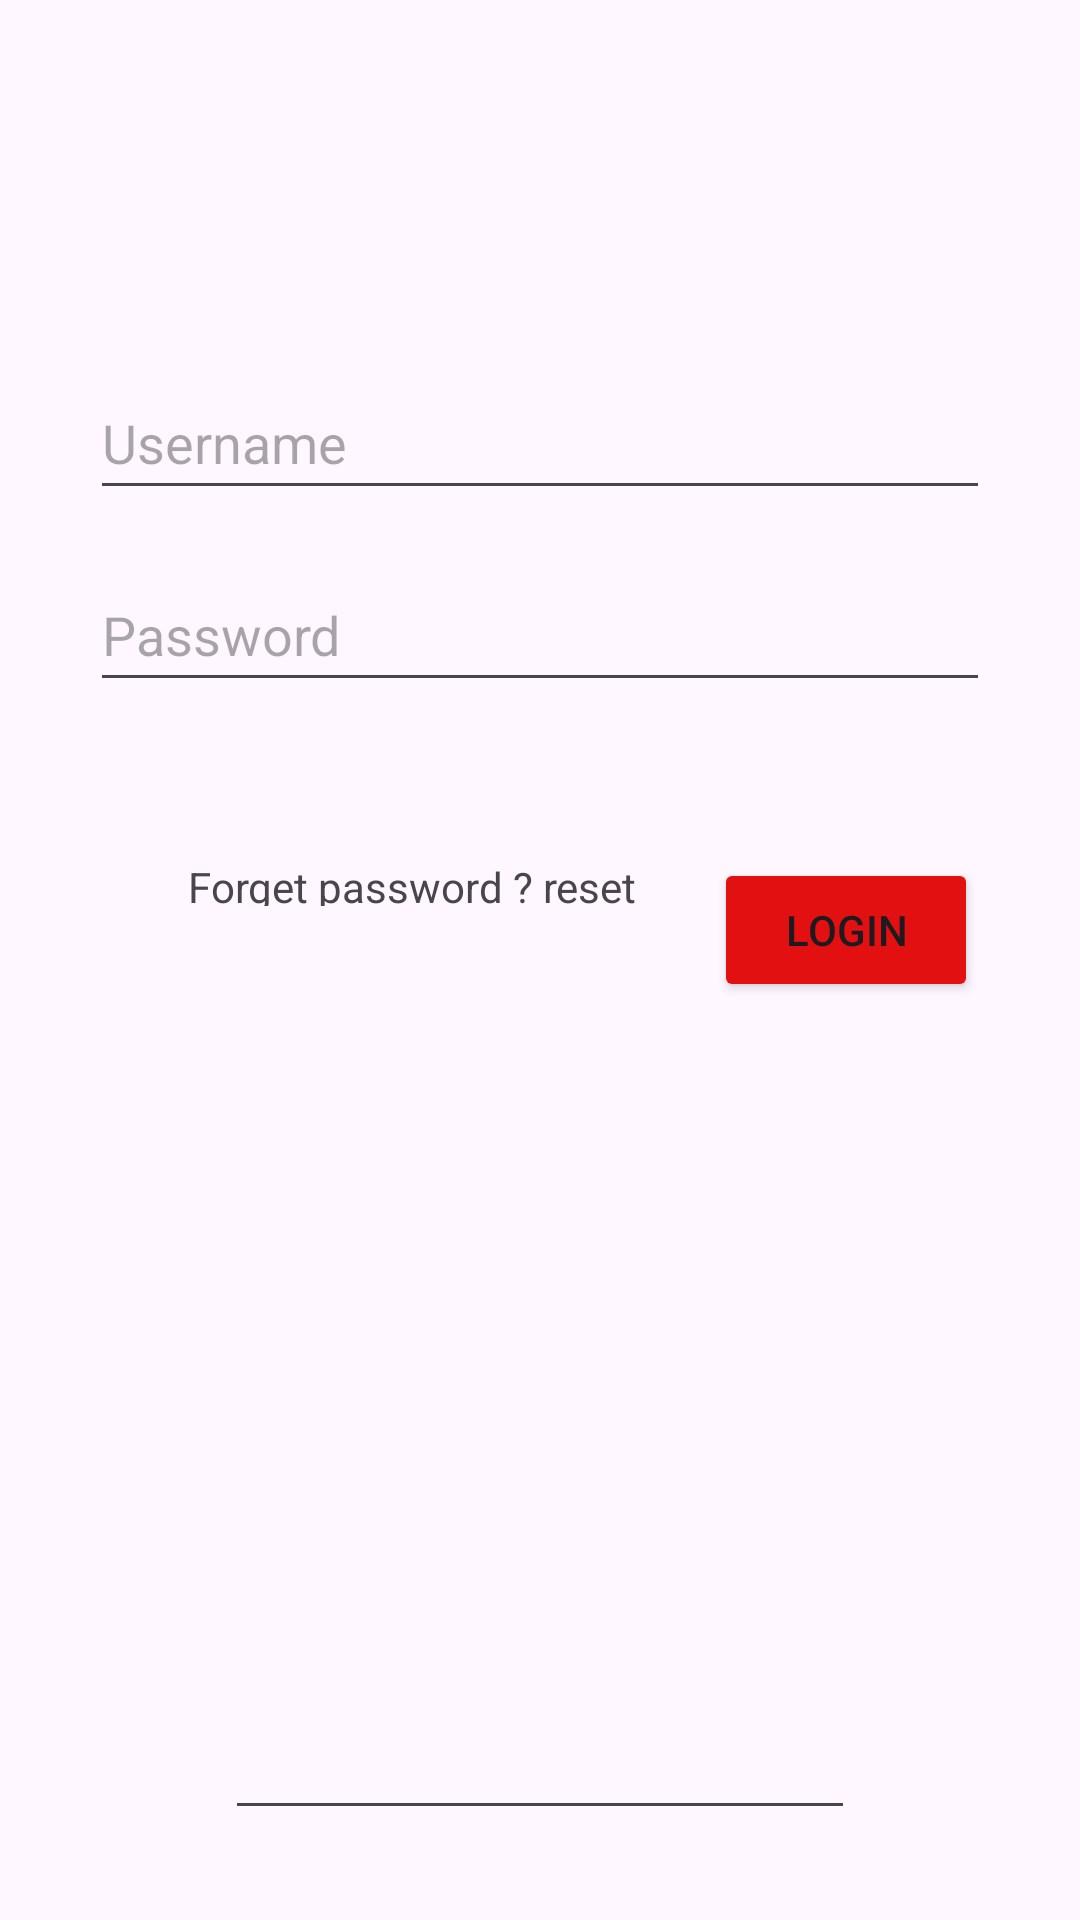

The Android layout XML behind this screen, and the referenced resources:
<!-- AndroidManifest.xml: application theme Theme.G3App -->
<!-- res/layout/activity_main.xml -->
<?xml version="1.0" encoding="utf-8"?>
<androidx.constraintlayout.widget.ConstraintLayout xmlns:android="http://schemas.android.com/apk/res/android"
    xmlns:app="http://schemas.android.com/apk/res-auto"
    xmlns:tools="http://schemas.android.com/tools"
    android:id="@+id/main"
    android:layout_width="match_parent"
    android:layout_height="match_parent"
    android:orientation="vertical"
    android:padding="30dp"
    tools:context=".activities.MainActivity">

    <ImageView
        android:id="@+id/imageView"
        android:layout_width="wrap_content"
        android:layout_height="wrap_content"
        android:layout_marginTop="48dp"
        android:contentDescription="Description"
        app:layout_constraintEnd_toEndOf="parent"
        app:layout_constraintHorizontal_bias="0.497"
        app:layout_constraintStart_toStartOf="parent"
        app:layout_constraintTop_toTopOf="parent"
        app:srcCompat="@drawable/logo" />

    <EditText
        android:id="@+id/et_username"
        android:layout_width="match_parent"
        android:layout_height="wrap_content"
        android:layout_marginTop="44dp"
        android:ems="10"
        android:hint="@string/username"
        android:inputType="text"
        android:minHeight="48dp"
        app:layout_constraintEnd_toEndOf="parent"
        app:layout_constraintStart_toStartOf="parent"
        app:layout_constraintTop_toBottomOf="@+id/imageView" />

    <Button
        android:id="@+id/btn_login"
        android:layout_width="wrap_content"
        android:layout_height="wrap_content"
        android:layout_marginEnd="4dp"
        android:layout_weight="1"
        android:backgroundTint="#E21010"
        android:text="@string/login"
        android:textColorLink="#D21818"
        app:layout_constraintEnd_toEndOf="parent"
        app:layout_constraintTop_toTopOf="@+id/tv_reset" />

    <TextView
        android:id="@+id/tv_reset"
        android:layout_width="156dp"
        android:layout_height="16dp"
        android:layout_marginTop="52dp"
        android:layout_weight="4"
        android:text="@string/forget_password"
        app:layout_constraintEnd_toStartOf="@+id/btn_login"
        app:layout_constraintHorizontal_bias="0.631"
        app:layout_constraintStart_toStartOf="parent"
        app:layout_constraintTop_toBottomOf="@+id/et_pass" />

    <EditText
        android:id="@+id/et_pass"
        android:layout_width="match_parent"
        android:layout_height="wrap_content"
        android:layout_marginTop="16dp"
        android:ems="10"
        android:hint="@string/Password"
        android:inputType="textPassword"
        android:minHeight="48dp"
        app:layout_constraintEnd_toEndOf="parent"
        app:layout_constraintStart_toStartOf="parent"
        app:layout_constraintTop_toBottomOf="@+id/et_username" />

    <EditText
        android:id="@+id/editTextNumber"
        android:layout_width="wrap_content"
        android:layout_height="wrap_content"
        android:ems="10"
        android:inputType="number"
        app:layout_constraintBottom_toBottomOf="parent"
        app:layout_constraintEnd_toEndOf="parent"
        app:layout_constraintStart_toStartOf="parent" />

</androidx.constraintlayout.widget.ConstraintLayout>
<!-- resources referenced by this layout -->
<resources>
  <string name="Password">Password</string>
  <string name="forget_password">Forget password ? reset</string>
  <string name="login">LogIn</string>
  <string name="username">Username</string>
  <style name="Theme.G3App" parent="Base.Theme.G3App" />
  <style name="Base.Theme.G3App" parent="Theme.Material3.DayNight.NoActionBar">
          
          
      </style>
</resources>
